Image classification data set "transfer_learning_mobilenet_test" (jordilinarespellicer/transfer_learning_mobilenet_test on GitHub). Class labels (2): ratoli, teclat.

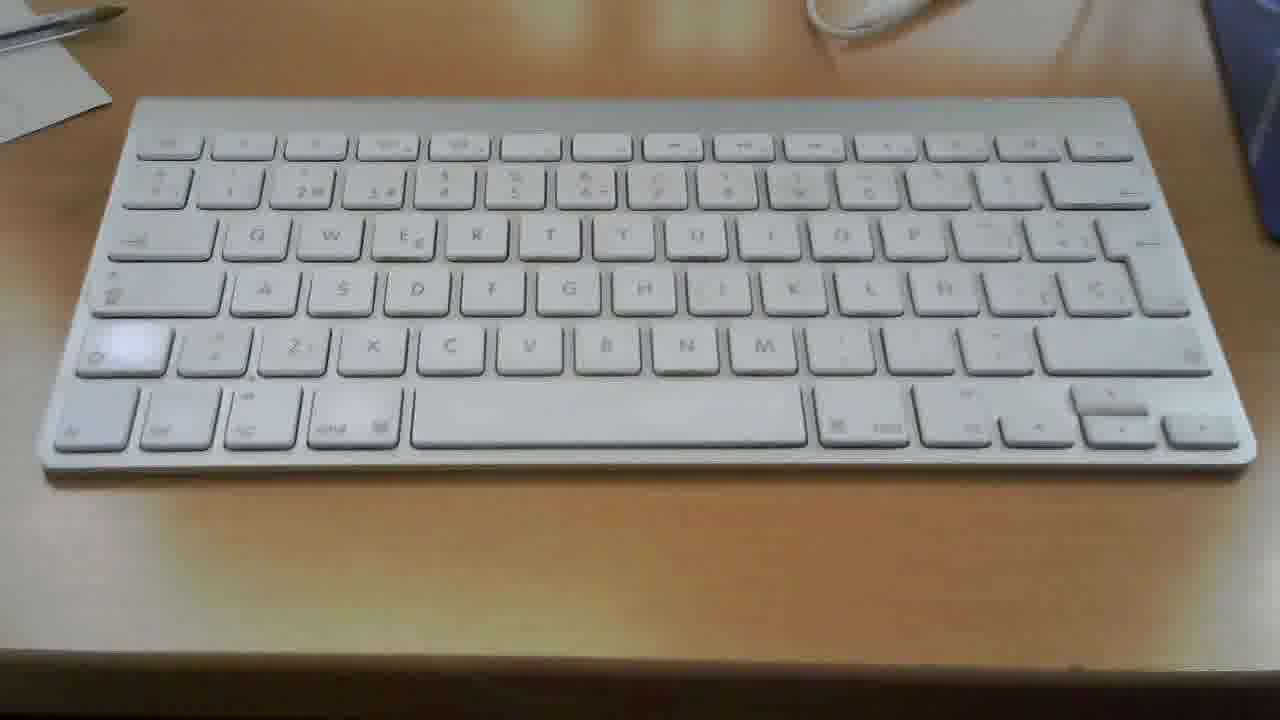
Label: teclat

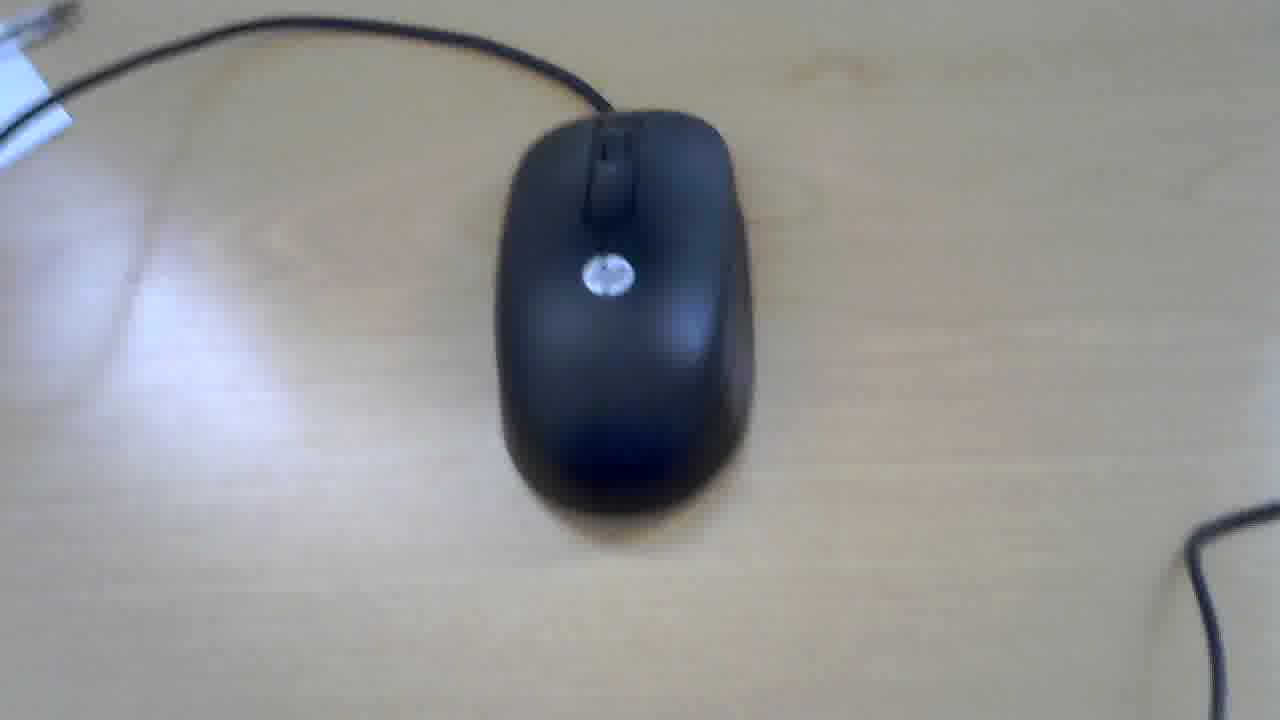
Label: ratoli

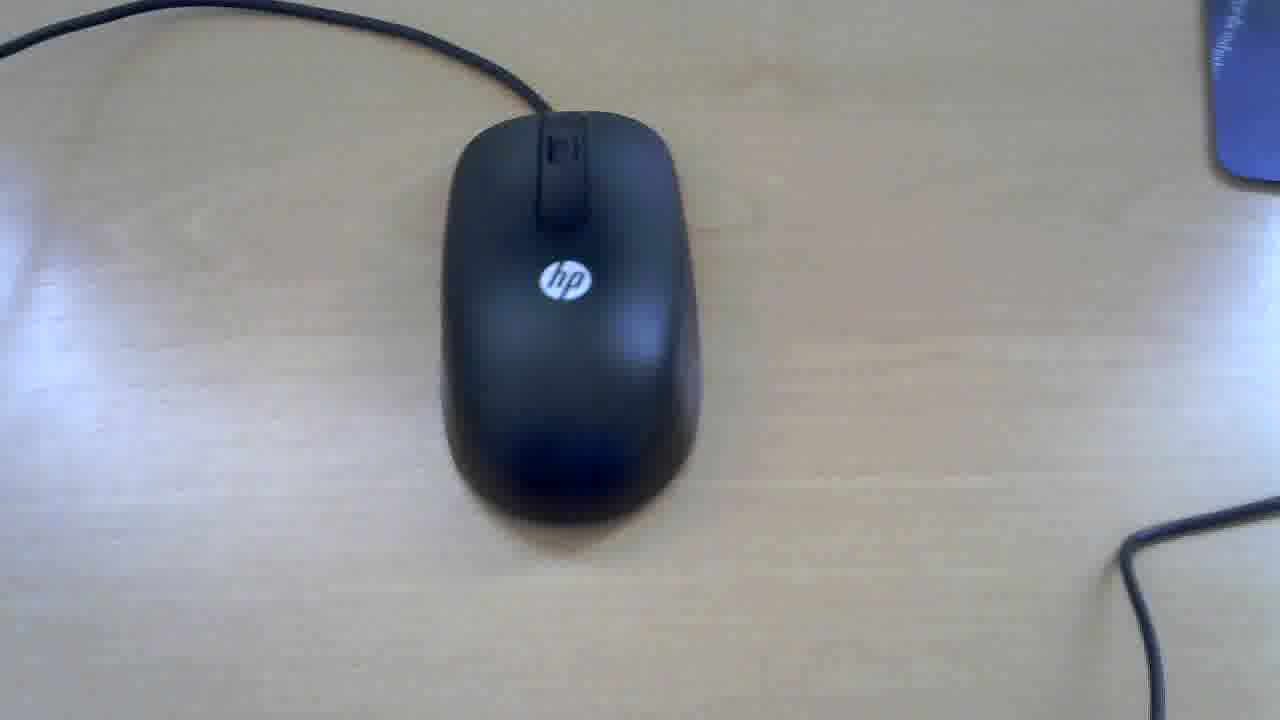
Label: ratoli

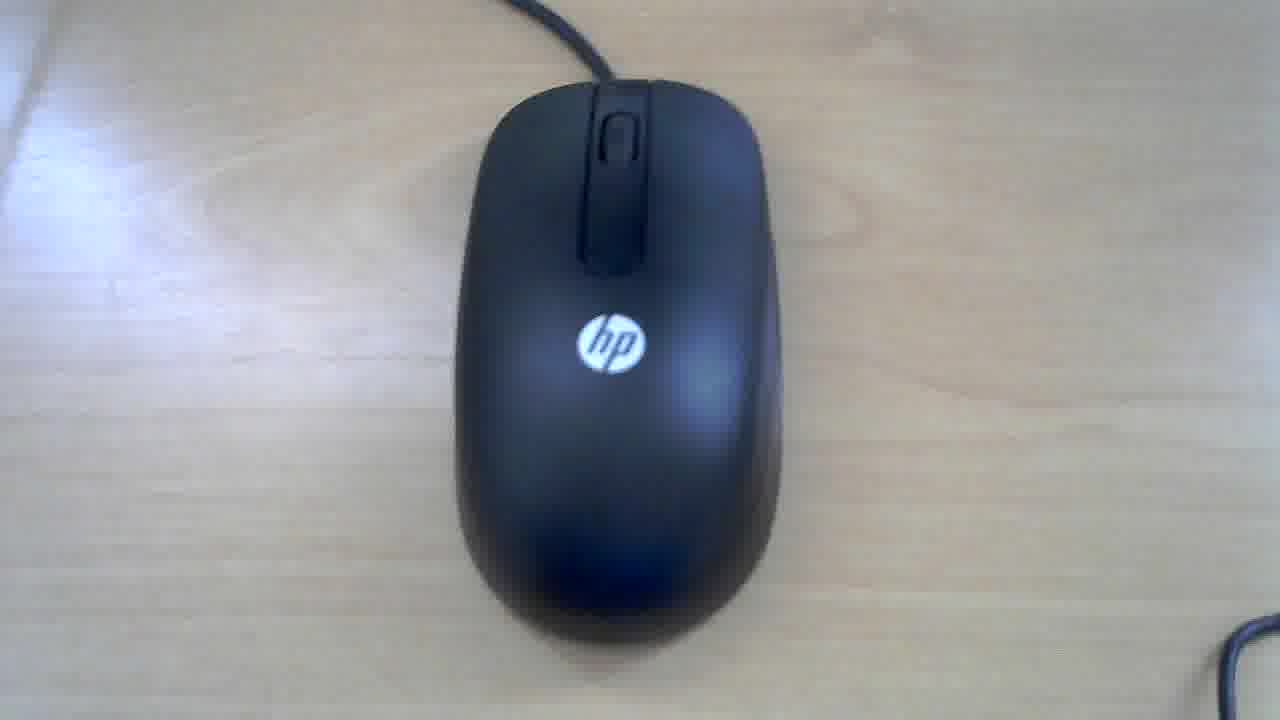
Label: ratoli

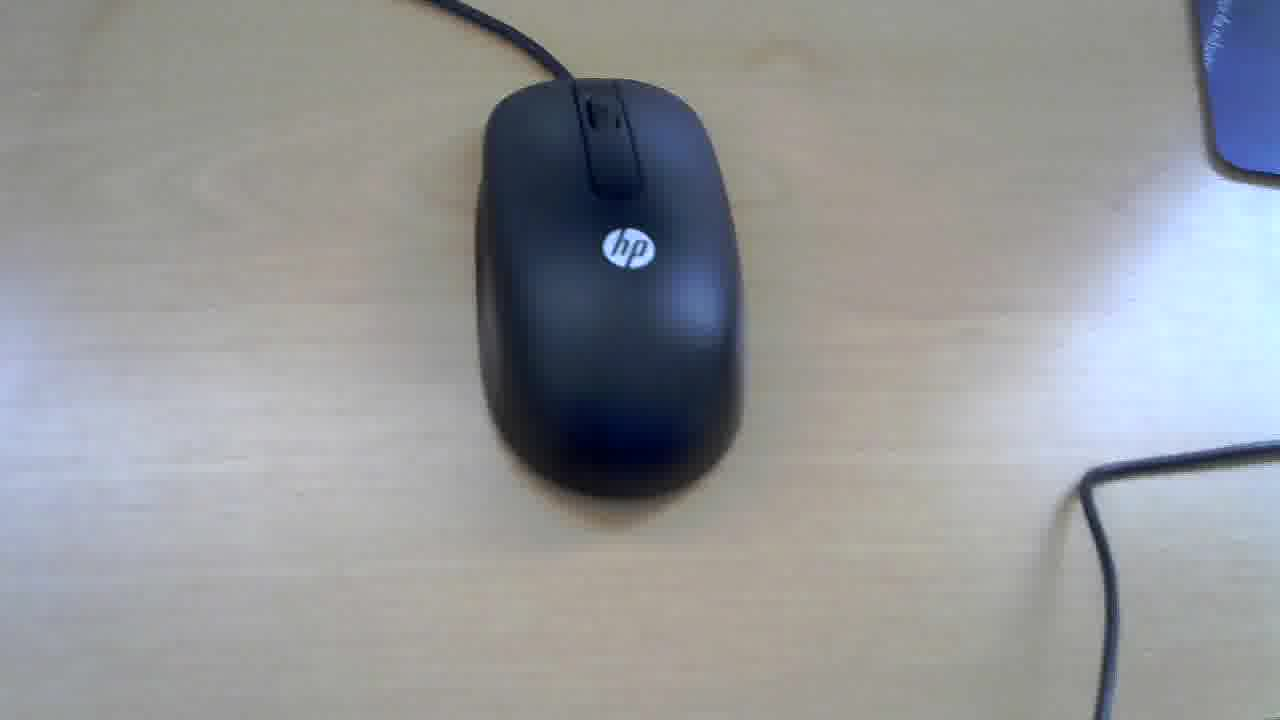
Label: ratoli

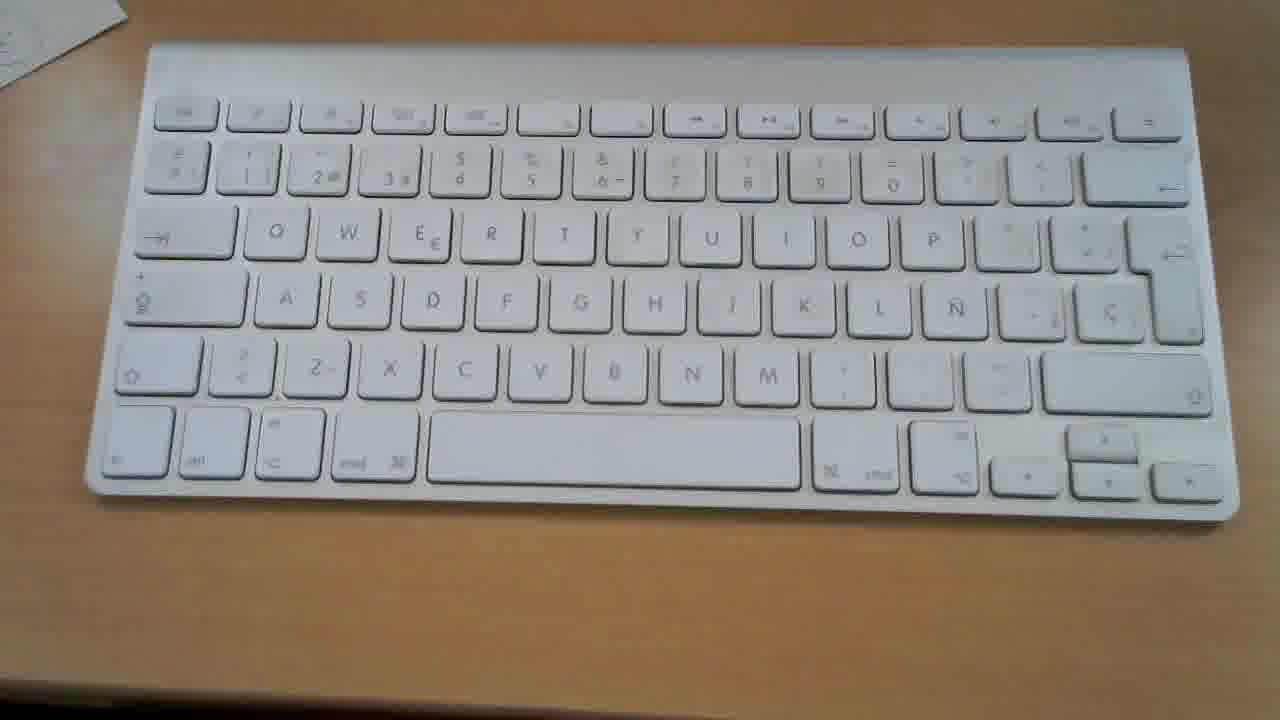
Label: teclat
